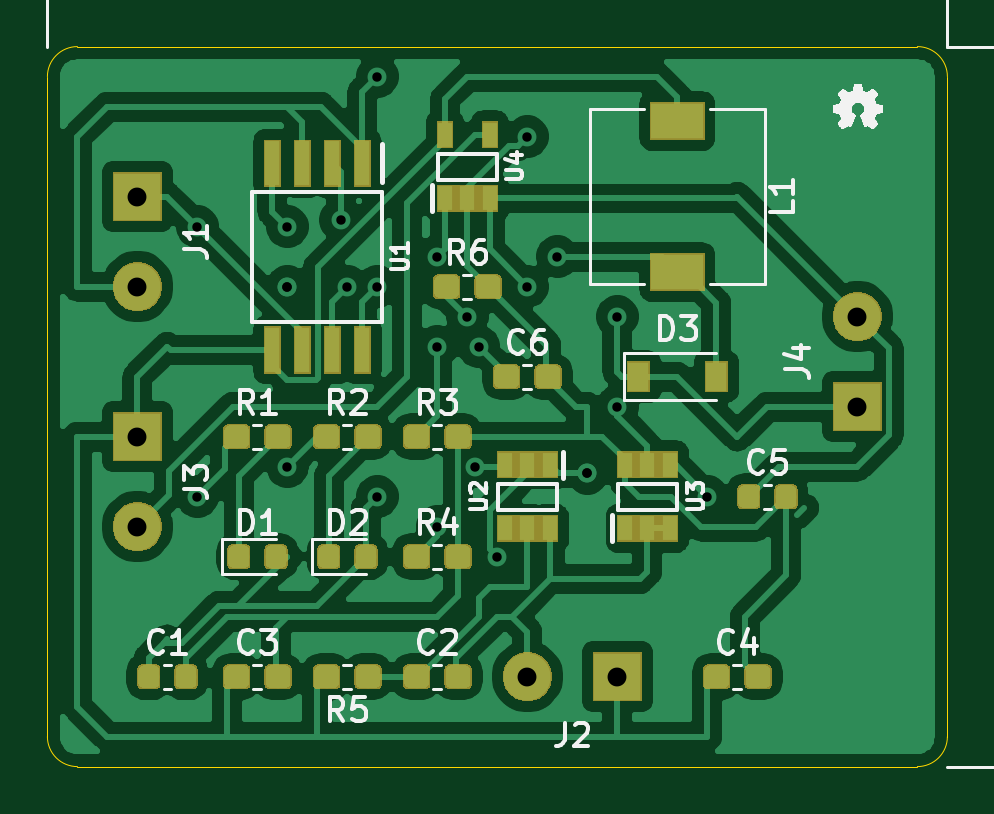
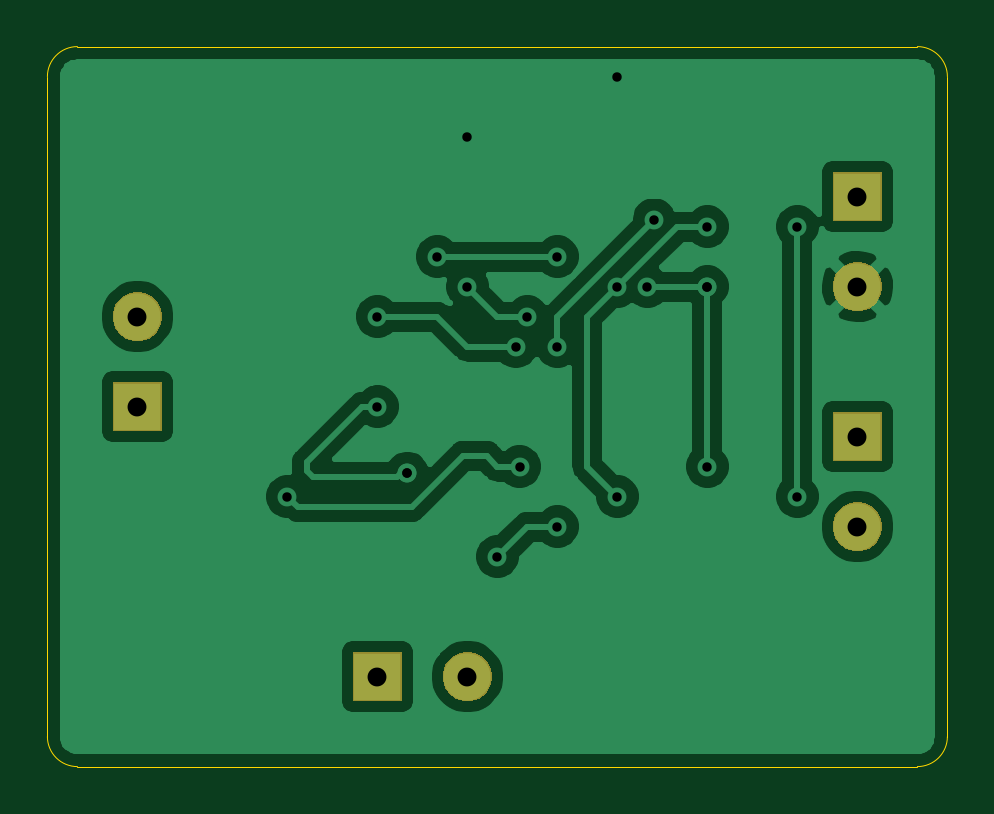
Circuit board: 11 layer files. Board 38.1 x 30.5 mm.
- bottom_copper: lilikitPCB-B_Cu.gbr (49220 bytes)
- bottom_mask: lilikitPCB-B_Mask.gbr (5650 bytes)
- paste: lilikitPCB-B_Paste.gbr (505 bytes)
- bottom_silk: lilikitPCB-B_SilkS.gbr (506 bytes)
- outline: lilikitPCB-Edge_Cuts.gbr (1015 bytes)
- top_copper: lilikitPCB-F_Cu.gbr (153887 bytes)
- top_mask: lilikitPCB-F_Mask.gbr (37049 bytes)
- paste: lilikitPCB-F_Paste.gbr (53567 bytes)
- top_silk: lilikitPCB-F_SilkS.gbr (53081 bytes)
- drill: lilikitPCB-NPTH.drl (284 bytes)
- drill: lilikitPCB-PTH.drl (725 bytes)

=== bottom_copper: lilikitPCB-B_Cu.gbr (49220 bytes, source omitted) ===
=== bottom_mask: lilikitPCB-B_Mask.gbr ===
G04 #@! TF.GenerationSoftware,KiCad,Pcbnew,(5.1.2)-1*
G04 #@! TF.CreationDate,2019-09-27T08:17:11+00:00*
G04 #@! TF.ProjectId,lilikitPCB,6c696c69-6b69-4745-9043-422e6b696361,V01*
G04 #@! TF.SameCoordinates,Original*
G04 #@! TF.FileFunction,Soldermask,Bot*
G04 #@! TF.FilePolarity,Negative*
%FSLAX46Y46*%
G04 Gerber Fmt 4.6, Leading zero omitted, Abs format (unit mm)*
G04 Created by KiCad (PCBNEW (5.1.2)-1) date 2019-09-27 08:17:11*
%MOMM*%
%LPD*%
G04 APERTURE LIST*
%ADD10C,0.100000*%
G04 APERTURE END LIST*
D10*
G36*
X105190490Y-109000490D02*
G01*
X103089510Y-109000490D01*
X103089510Y-106899510D01*
X105190490Y-106899510D01*
X105190490Y-109000490D01*
X105190490Y-109000490D01*
G37*
G36*
X100636416Y-106939879D02*
G01*
X100827592Y-107019067D01*
X100827594Y-107019068D01*
X100999648Y-107134031D01*
X101145969Y-107280352D01*
X101260933Y-107452408D01*
X101340121Y-107643584D01*
X101380490Y-107846534D01*
X101380490Y-108053466D01*
X101340121Y-108256416D01*
X101260933Y-108447592D01*
X101260932Y-108447594D01*
X101145969Y-108619648D01*
X100999648Y-108765969D01*
X100827594Y-108880932D01*
X100827593Y-108880933D01*
X100827592Y-108880933D01*
X100636416Y-108960121D01*
X100433466Y-109000490D01*
X100226534Y-109000490D01*
X100023584Y-108960121D01*
X99832408Y-108880933D01*
X99832407Y-108880933D01*
X99832406Y-108880932D01*
X99660352Y-108765969D01*
X99514031Y-108619648D01*
X99399068Y-108447594D01*
X99399067Y-108447592D01*
X99319879Y-108256416D01*
X99279510Y-108053466D01*
X99279510Y-107846534D01*
X99319879Y-107643584D01*
X99399067Y-107452408D01*
X99514031Y-107280352D01*
X99660352Y-107134031D01*
X99832406Y-107019068D01*
X99832408Y-107019067D01*
X100023584Y-106939879D01*
X100226534Y-106899510D01*
X100433466Y-106899510D01*
X100636416Y-106939879D01*
X100636416Y-106939879D01*
G37*
G36*
X84126416Y-100589879D02*
G01*
X84317592Y-100669067D01*
X84317594Y-100669068D01*
X84489648Y-100784031D01*
X84635969Y-100930352D01*
X84750933Y-101102408D01*
X84830121Y-101293584D01*
X84870490Y-101496534D01*
X84870490Y-101703466D01*
X84830121Y-101906416D01*
X84750933Y-102097592D01*
X84750932Y-102097594D01*
X84635969Y-102269648D01*
X84489648Y-102415969D01*
X84317594Y-102530932D01*
X84317593Y-102530933D01*
X84317592Y-102530933D01*
X84126416Y-102610121D01*
X83923466Y-102650490D01*
X83716534Y-102650490D01*
X83513584Y-102610121D01*
X83322408Y-102530933D01*
X83322407Y-102530933D01*
X83322406Y-102530932D01*
X83150352Y-102415969D01*
X83004031Y-102269648D01*
X82889068Y-102097594D01*
X82889067Y-102097592D01*
X82809879Y-101906416D01*
X82769510Y-101703466D01*
X82769510Y-101496534D01*
X82809879Y-101293584D01*
X82889067Y-101102408D01*
X83004031Y-100930352D01*
X83150352Y-100784031D01*
X83322406Y-100669068D01*
X83322408Y-100669067D01*
X83513584Y-100589879D01*
X83716534Y-100549510D01*
X83923466Y-100549510D01*
X84126416Y-100589879D01*
X84126416Y-100589879D01*
G37*
G36*
X84870490Y-98840490D02*
G01*
X82769510Y-98840490D01*
X82769510Y-96739510D01*
X84870490Y-96739510D01*
X84870490Y-98840490D01*
X84870490Y-98840490D01*
G37*
G36*
X115350490Y-97570490D02*
G01*
X113249510Y-97570490D01*
X113249510Y-95469510D01*
X115350490Y-95469510D01*
X115350490Y-97570490D01*
X115350490Y-97570490D01*
G37*
G36*
X114606416Y-91699879D02*
G01*
X114797592Y-91779067D01*
X114797594Y-91779068D01*
X114969648Y-91894031D01*
X115115969Y-92040352D01*
X115230933Y-92212408D01*
X115310121Y-92403584D01*
X115350490Y-92606534D01*
X115350490Y-92813466D01*
X115310121Y-93016416D01*
X115230933Y-93207592D01*
X115230932Y-93207594D01*
X115115969Y-93379648D01*
X114969648Y-93525969D01*
X114797594Y-93640932D01*
X114797593Y-93640933D01*
X114797592Y-93640933D01*
X114606416Y-93720121D01*
X114403466Y-93760490D01*
X114196534Y-93760490D01*
X113993584Y-93720121D01*
X113802408Y-93640933D01*
X113802407Y-93640933D01*
X113802406Y-93640932D01*
X113630352Y-93525969D01*
X113484031Y-93379648D01*
X113369068Y-93207594D01*
X113369067Y-93207592D01*
X113289879Y-93016416D01*
X113249510Y-92813466D01*
X113249510Y-92606534D01*
X113289879Y-92403584D01*
X113369067Y-92212408D01*
X113484031Y-92040352D01*
X113630352Y-91894031D01*
X113802406Y-91779068D01*
X113802408Y-91779067D01*
X113993584Y-91699879D01*
X114196534Y-91659510D01*
X114403466Y-91659510D01*
X114606416Y-91699879D01*
X114606416Y-91699879D01*
G37*
G36*
X84126416Y-90429879D02*
G01*
X84317592Y-90509067D01*
X84317594Y-90509068D01*
X84489648Y-90624031D01*
X84635969Y-90770352D01*
X84750933Y-90942408D01*
X84830121Y-91133584D01*
X84870490Y-91336534D01*
X84870490Y-91543466D01*
X84830121Y-91746416D01*
X84750933Y-91937592D01*
X84750932Y-91937594D01*
X84635969Y-92109648D01*
X84489648Y-92255969D01*
X84317594Y-92370932D01*
X84317593Y-92370933D01*
X84317592Y-92370933D01*
X84126416Y-92450121D01*
X83923466Y-92490490D01*
X83716534Y-92490490D01*
X83513584Y-92450121D01*
X83322408Y-92370933D01*
X83322407Y-92370933D01*
X83322406Y-92370932D01*
X83150352Y-92255969D01*
X83004031Y-92109648D01*
X82889068Y-91937594D01*
X82889067Y-91937592D01*
X82809879Y-91746416D01*
X82769510Y-91543466D01*
X82769510Y-91336534D01*
X82809879Y-91133584D01*
X82889067Y-90942408D01*
X83004031Y-90770352D01*
X83150352Y-90624031D01*
X83322406Y-90509068D01*
X83322408Y-90509067D01*
X83513584Y-90429879D01*
X83716534Y-90389510D01*
X83923466Y-90389510D01*
X84126416Y-90429879D01*
X84126416Y-90429879D01*
G37*
G36*
X84870490Y-88680490D02*
G01*
X82769510Y-88680490D01*
X82769510Y-86579510D01*
X84870490Y-86579510D01*
X84870490Y-88680490D01*
X84870490Y-88680490D01*
G37*
M02*

=== paste: lilikitPCB-B_Paste.gbr ===
G04 #@! TF.GenerationSoftware,KiCad,Pcbnew,(5.1.2)-1*
G04 #@! TF.CreationDate,2019-09-27T08:17:10+00:00*
G04 #@! TF.ProjectId,lilikitPCB,6c696c69-6b69-4745-9043-422e6b696361,V01*
G04 #@! TF.SameCoordinates,Original*
G04 #@! TF.FileFunction,Paste,Bot*
G04 #@! TF.FilePolarity,Positive*
%FSLAX46Y46*%
G04 Gerber Fmt 4.6, Leading zero omitted, Abs format (unit mm)*
G04 Created by KiCad (PCBNEW (5.1.2)-1) date 2019-09-27 08:17:10*
%MOMM*%
%LPD*%
G04 APERTURE LIST*
G04 APERTURE END LIST*
M02*

=== bottom_silk: lilikitPCB-B_SilkS.gbr ===
G04 #@! TF.GenerationSoftware,KiCad,Pcbnew,(5.1.2)-1*
G04 #@! TF.CreationDate,2019-09-27T08:17:11+00:00*
G04 #@! TF.ProjectId,lilikitPCB,6c696c69-6b69-4745-9043-422e6b696361,V01*
G04 #@! TF.SameCoordinates,Original*
G04 #@! TF.FileFunction,Legend,Bot*
G04 #@! TF.FilePolarity,Positive*
%FSLAX46Y46*%
G04 Gerber Fmt 4.6, Leading zero omitted, Abs format (unit mm)*
G04 Created by KiCad (PCBNEW (5.1.2)-1) date 2019-09-27 08:17:11*
%MOMM*%
%LPD*%
G04 APERTURE LIST*
G04 APERTURE END LIST*
M02*

=== outline: lilikitPCB-Edge_Cuts.gbr ===
G04 #@! TF.GenerationSoftware,KiCad,Pcbnew,(5.1.2)-1*
G04 #@! TF.CreationDate,2019-09-27T08:17:11+00:00*
G04 #@! TF.ProjectId,lilikitPCB,6c696c69-6b69-4745-9043-422e6b696361,V01*
G04 #@! TF.SameCoordinates,Original*
G04 #@! TF.FileFunction,Profile,NP*
%FSLAX46Y46*%
G04 Gerber Fmt 4.6, Leading zero omitted, Abs format (unit mm)*
G04 Created by KiCad (PCBNEW (5.1.2)-1) date 2019-09-27 08:17:11*
%MOMM*%
%LPD*%
G04 APERTURE LIST*
%ADD10C,0.050000*%
G04 APERTURE END LIST*
D10*
X80010000Y-110490000D02*
X80010000Y-82550000D01*
X116840000Y-111760000D02*
X81280000Y-111760000D01*
X118110000Y-82550000D02*
X118110000Y-110490000D01*
X81280000Y-81280000D02*
X116840000Y-81280000D01*
X81280000Y-111760000D02*
G75*
G02X80010000Y-110490000I0J1270000D01*
G01*
X80010000Y-82550000D02*
G75*
G02X81280000Y-81280000I1270000J0D01*
G01*
X116840000Y-81280000D02*
G75*
G02X118110000Y-82550000I0J-1270000D01*
G01*
X118110000Y-110490000D02*
G75*
G02X116840000Y-111760000I-1270000J0D01*
G01*
M02*

=== top_copper: lilikitPCB-F_Cu.gbr (153887 bytes, source omitted) ===
=== top_mask: lilikitPCB-F_Mask.gbr (37049 bytes, source omitted) ===
=== paste: lilikitPCB-F_Paste.gbr (53567 bytes, source omitted) ===
=== top_silk: lilikitPCB-F_SilkS.gbr (53081 bytes, source omitted) ===
=== drill: lilikitPCB-NPTH.drl ===
M48
; DRILL file {KiCad (5.1.2)-1} date 27/09/2019 08:17:54
; FORMAT={-:-/ absolute / inch / decimal}
; #@! TF.CreationDate,2019-09-27T08:17:54+00:00
; #@! TF.GenerationSoftware,Kicad,Pcbnew,(5.1.2)-1
; #@! TF.FileFunction,NonPlated,1,2,NPTH
FMAT,2
INCH
%
G90
G05
T0
M30

=== drill: lilikitPCB-PTH.drl ===
M48
; DRILL file {KiCad (5.1.2)-1} date 27/09/2019 08:17:54
; FORMAT={-:-/ absolute / inch / decimal}
; #@! TF.CreationDate,2019-09-27T08:17:54+00:00
; #@! TF.GenerationSoftware,Kicad,Pcbnew,(5.1.2)-1
; #@! TF.FileFunction,Plated,1,2,PTH
FMAT,2
INCH
T1C0.0157
T2C0.0315
%
G90
G05
T1
X3.4Y-3.5
X3.4Y-3.95
X3.55Y-3.5
X3.55Y-3.6
X3.55Y-3.6
X3.55Y-3.9
X3.639Y-3.489
X3.65Y-3.6
X3.7Y-3.25
X3.7Y-3.6
X3.7Y-3.95
X3.8Y-3.55
X3.8Y-3.7
X3.8Y-4.0
X3.85Y-3.65
X3.863Y-3.9
X3.869Y-3.7
X3.9Y-4.05
X3.95Y-3.35
X3.95Y-3.6
X4.0Y-3.55
X4.05Y-3.9108
X4.05Y-3.9108
X4.1Y-3.65
X4.1Y-3.8
X4.25Y-3.95
T2
X3.3Y-3.45
X3.3Y-3.6
X3.95Y-4.25
X4.1Y-4.25
X3.3Y-3.85
X3.3Y-4.0
X4.5Y-3.65
X4.5Y-3.8
T0
M30

